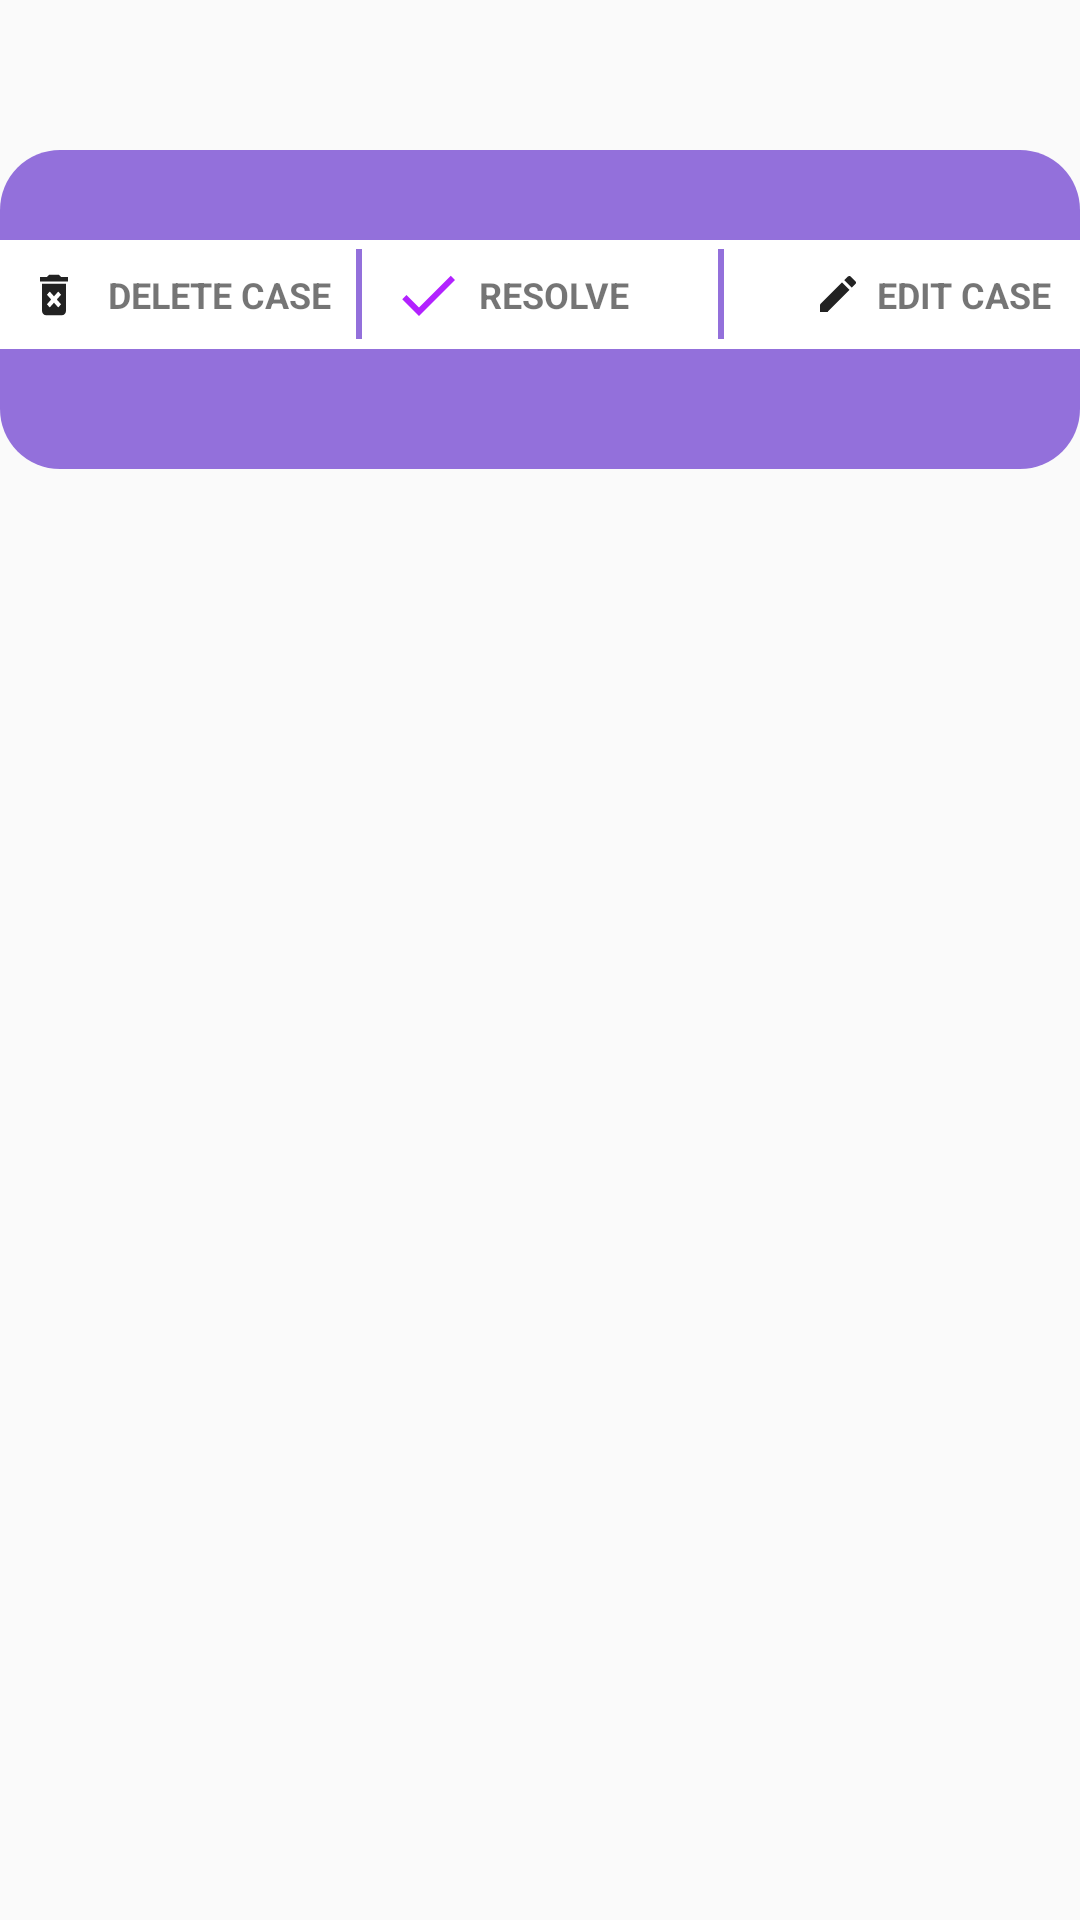

Produce the Android XML layout that renders to this screen, including the resource entries it uses.
<!-- AndroidManifest.xml: application theme AppTheme -->
<!-- res/layout/dialog_layout_modify_file.xml -->
<?xml version="1.0" encoding="utf-8"?>
<RelativeLayout xmlns:android="http://schemas.android.com/apk/res/android"
    android:layout_width="match_parent"
    android:layout_height="wrap_content"
    >
    <LinearLayout
        android:layout_width="match_parent"
        android:layout_height="wrap_content"
        android:orientation="vertical"
        android:background="@drawable/bg_dialog"
        android:paddingBottom="40dp"
        android:layout_marginTop="50dp"
        android:paddingTop="10dp"
        >

        
        <LinearLayout
            android:layout_width="match_parent"
            android:layout_height="wrap_content"
            android:orientation="horizontal"
            android:gravity="center"
            android:layout_marginTop="20dp"
            android:background="@color/colorwhite"
            android:weightSum="3"
            >

            <TextView
                android:layout_width="match_parent"
                android:layout_height="match_parent"
                android:text="DELETE CASE"
                android:textSize="12dp"
                android:textStyle="bold"
                android:drawablePadding="10dp"
                android:paddingTop="10dp"
                android:paddingBottom="10dp"
                android:drawableLeft="@drawable/delete_icon"
                android:gravity="center_vertical"
                android:layout_weight="1"
                android:paddingLeft="10dp"
                android:background="@drawable/bg_btn_selecter_ripple"
                android:id="@+id/delBtn_dialog_modify_file"
                />
            <View
                android:layout_width="2dp"
                android:layout_height="30dp"
                android:background="@color/colorPrimary"
                android:layout_gravity="center"
                />

            <TextView
                android:layout_width="match_parent"
                android:layout_height="match_parent"
                android:text="RESOLVE CASE"
                android:textSize="12dp"
                android:textStyle="bold"
                android:drawablePadding="5dp"
                android:paddingTop="10dp"
                android:paddingBottom="10dp"
                android:drawableLeft="@drawable/ic_check_black_24dp"
                android:gravity="center_vertical"
                android:layout_weight="1"
                android:paddingLeft="10dp"
                android:background="@drawable/bg_btn_selecter_ripple"
                android:id="@+id/delBtn_dialog_complete_file"
                />
            <View
                android:layout_width="2dp"
                android:layout_height="30dp"
                android:background="@color/colorPrimary"
                android:layout_gravity="center"
                />

            <TextView
                android:layout_width="match_parent"
                android:layout_height="wrap_content"
                android:text="EDIT CASE"
                android:textSize="12dp"
                android:drawableLeft="@drawable/edit_icon"
                android:textStyle="bold"
                android:drawablePadding="5dp"
                android:gravity="center_vertical"
                android:background="@drawable/bg_btn_selecter_ripple"
                android:layout_weight="1"
                android:paddingLeft="30dp"
                android:paddingTop="10dp"
                android:paddingBottom="10dp"
                android:id="@+id/editBtn_dialog_modify_file"
                />

        </LinearLayout>

    </LinearLayout>

</RelativeLayout>
<!-- resources referenced by this layout -->
<resources>
  <color name="colorPrimary">#9370DB</color>
  <color name="colorwhite">#fff</color>
  <!-- drawable bg_btn_selecter_ripple (drawable) -->
  <?xml version="1.0" encoding="utf-8"?>
  <ripple xmlns:android="http://schemas.android.com/apk/res/android"
      xmlns:tools="http://schemas.android.com/tools"
      android:color="@color/colorPrimary"
      tools:targetApi="lollipop">
      <item >
          <shape android:shape="rectangle">
              <solid android:color="@android:color/white" />
          </shape>
      </item>
  
      <item android:id="@android:id/background">
          <shape android:shape="rectangle">
              <solid android:color="@android:color/transparent"
                  />
          </shape>
      </item>
  
  
  
  </ripple>
  <!-- drawable bg_dialog (drawable) -->
  <?xml version="1.0" encoding="utf-8"?>
  <ripple xmlns:android="http://schemas.android.com/apk/res/android"
      xmlns:tools="http://schemas.android.com/tools"
      android:color="@color/colorwhite"
  
      tools:targetApi="lollipop">
      <item >
          <shape android:shape="rectangle">
              <solid android:color="@color/colorwhite" />
              <corners android:radius="20dp" />
          </shape>
      </item>
  
      <item android:id="@android:id/background">
          <shape android:shape="rectangle">
              <gradient
                  android:angle="90"
                  android:endColor="@color/colorPrimary"
                  android:startColor="@color/colorPrimary"
                  android:type="linear" />
              <corners android:radius="20dp" />
          </shape>
      </item>
  
      
  </ripple>
  <!-- drawable delete_icon (drawable) -->
  <vector android:height="18dp" android:tint="#222222"
      android:viewportHeight="24.0" android:viewportWidth="24.0"
      android:width="16dp" xmlns:android="http://schemas.android.com/apk/res/android">
      <path android:fillColor="#FF000000" android:pathData="M6,19c0,1.1 0.9,2 2,2h8c1.1,0 2,-0.9 2,-2L18,7L6,7v12zM8.46,11.88l1.41,-1.41L12,12.59l2.12,-2.12 1.41,1.41L13.41,14l2.12,2.12 -1.41,1.41L12,15.41l-2.12,2.12 -1.41,-1.41L10.59,14l-2.13,-2.12zM15.5,4l-1,-1h-5l-1,1L5,4v2h14L19,4z"/>
  </vector>
  <!-- drawable edit_icon (drawable) -->
  <vector android:height="16dp" android:tint="#222222"
      android:viewportHeight="24.0" android:viewportWidth="24.0"
      android:width="16dp" xmlns:android="http://schemas.android.com/apk/res/android">
      <path android:fillColor="#FF000000" android:pathData="M3,17.25V21h3.75L17.81,9.94l-3.75,-3.75L3,17.25zM20.71,7.04c0.39,-0.39 0.39,-1.02 0,-1.41l-2.34,-2.34c-0.39,-0.39 -1.02,-0.39 -1.41,0l-1.83,1.83 3.75,3.75 1.83,-1.83z"/>
  </vector>
  <!-- drawable ic_check_black_24dp (drawable) -->
  <vector android:height="24dp" android:tint="#B222FF"
      android:viewportHeight="24.0" android:viewportWidth="24.0"
      android:width="24dp" xmlns:android="http://schemas.android.com/apk/res/android">
      <path android:fillColor="#FF000000" android:pathData="M9,16.17L4.83,12l-1.42,1.41L9,19 21,7l-1.41,-1.41z"/>
  </vector>
  <style name="AppTheme" parent="Theme.AppCompat.Light.NoActionBar">
          
          <item name="colorPrimary">@color/colorPrimary</item>
          <item name="colorPrimaryDark">@color/colorPrimaryDark</item>
          <item name="colorAccent">@color/colorAccent</item>
      </style>
  <color name="colorPrimaryDark">#3F51B5</color>
  <color name="colorAccent">#757575</color>
</resources>
